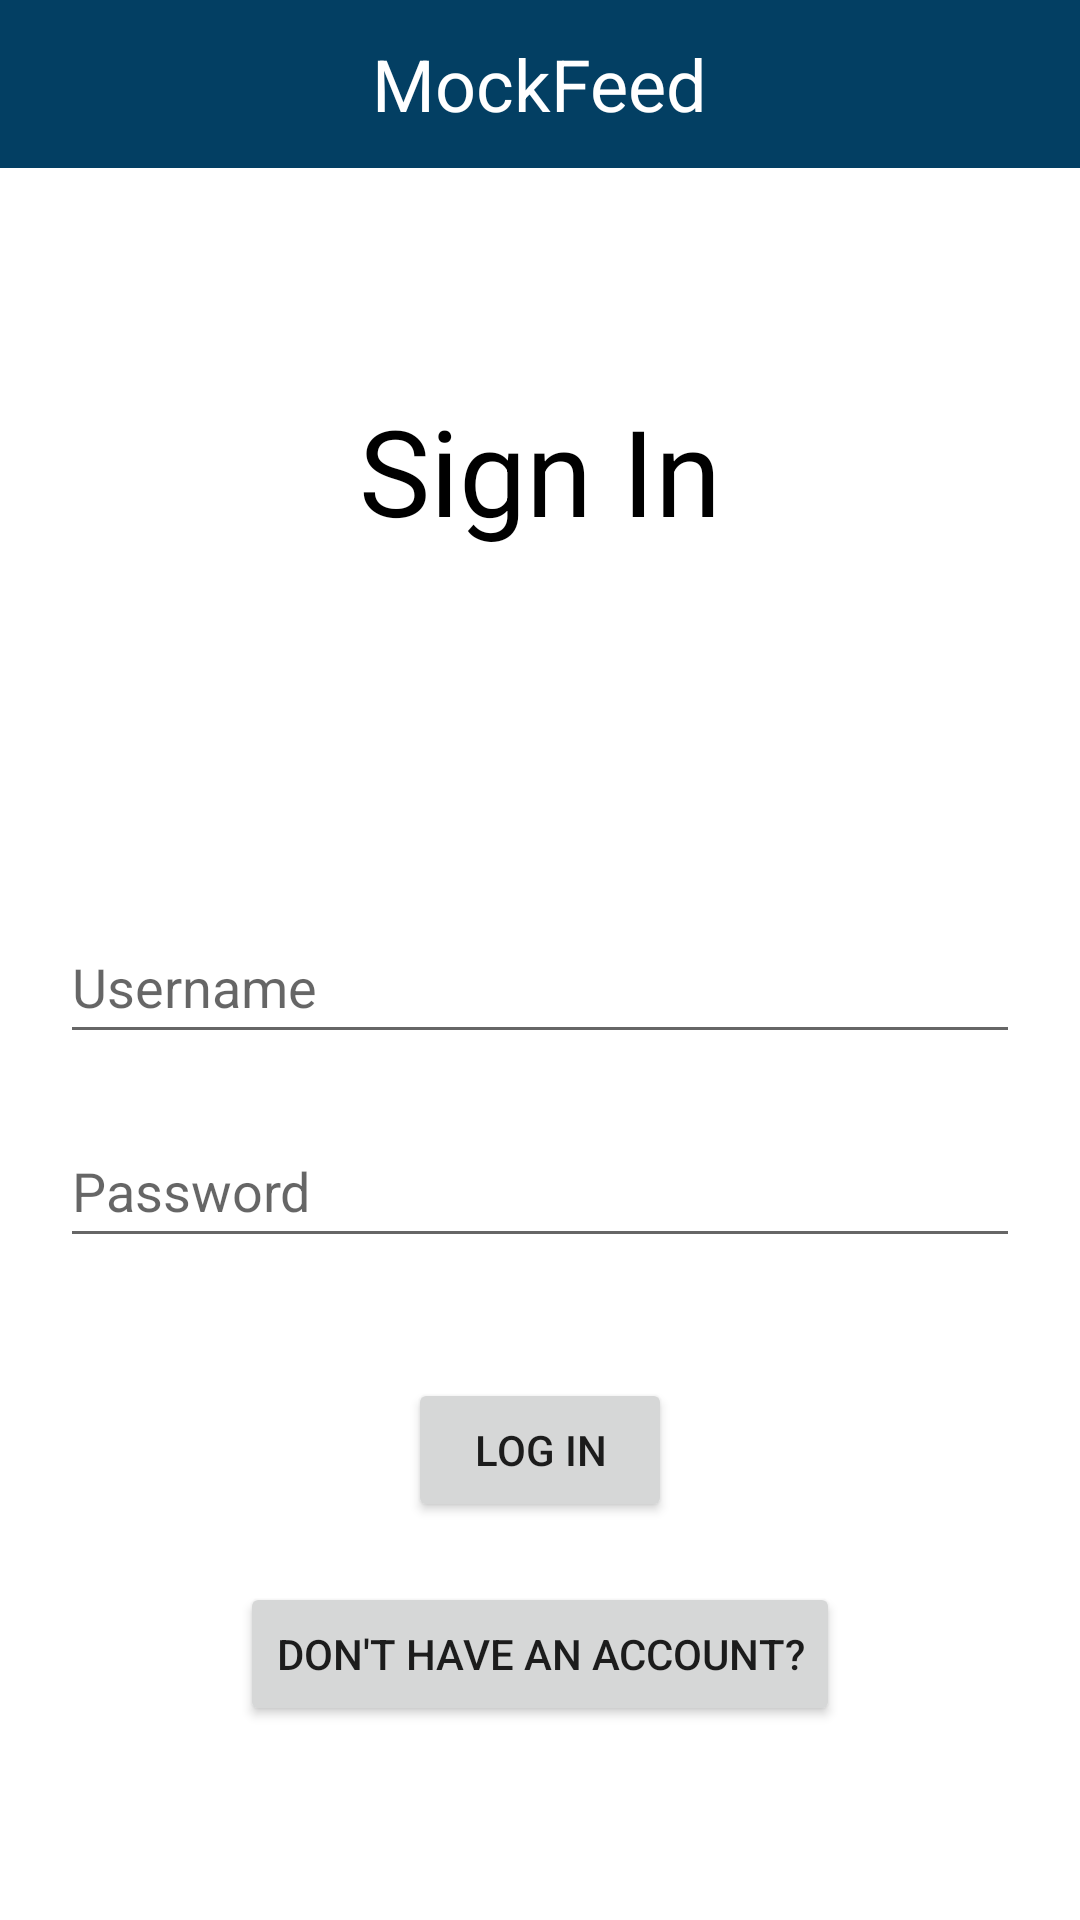

Layout XML and referenced resources for this Android screen:
<!-- AndroidManifest.xml: application theme Theme.MockFeed -->
<!-- res/layout/activity_login.xml -->
<?xml version="1.0" encoding="utf-8"?>
<androidx.constraintlayout.widget.ConstraintLayout xmlns:android="http://schemas.android.com/apk/res/android"
    xmlns:app="http://schemas.android.com/apk/res-auto"
    xmlns:tools="http://schemas.android.com/tools"
    android:layout_width="match_parent"
    android:layout_height="match_parent"
    tools:context=".LoginActivity">

    <include
        android:id="@+id/customToolbar"
        layout="@layout/toolbar" />


    <TextView
        android:id="@+id/signin"
        android:layout_width="wrap_content"
        android:layout_height="wrap_content"
        android:text="@string/sign_in_header"
        android:textColor="@color/black"
        app:layout_constraintEnd_toEndOf="parent"
        app:layout_constraintStart_toStartOf="parent"
        app:layout_constraintTop_toTopOf="parent"
        android:layout_marginTop="130dp"
        android:textSize="40sp" />

    <EditText
        android:id="@+id/nameLogin"
        android:layout_width="match_parent"
        android:layout_height="wrap_content"
        android:inputType="textPersonName"
        android:hint="@string/username_hint"
        app:layout_constraintEnd_toEndOf="parent"
        app:layout_constraintStart_toStartOf="parent"
        app:layout_constraintTop_toBottomOf="@+id/signin"
        android:minHeight="48dp"
        android:layout_marginHorizontal="20dp"
        android:layout_marginTop="120dp"
        tools:ignore="Autofill" />

    <EditText
        android:id="@+id/passwordLogin"
        android:layout_width="match_parent"
        android:layout_height="wrap_content"
        android:inputType="textPassword"
        android:hint="@string/password_hint"
        app:layout_constraintEnd_toEndOf="parent"
        app:layout_constraintStart_toStartOf="parent"
        app:layout_constraintTop_toBottomOf="@+id/nameLogin"
        android:minHeight="48dp"
        android:layout_marginHorizontal="20dp"
        android:layout_marginTop="20dp"
        tools:ignore="Autofill" />

    <Button
        android:id="@+id/loginBtn"
        android:layout_width="wrap_content"
        android:layout_height="wrap_content"
        android:text="@string/log_in_btn"
        app:layout_constraintEnd_toEndOf="parent"
        app:layout_constraintStart_toStartOf="parent"
        app:layout_constraintTop_toBottomOf="@+id/passwordLogin"
        android:layout_marginTop="40dp" />

    <Button
        android:id="@+id/signupBtn"
        android:layout_width="wrap_content"
        android:layout_height="wrap_content"
        android:text="@string/sign_up_prompt"
        app:layout_constraintEnd_toEndOf="parent"
        app:layout_constraintStart_toStartOf="parent"
        app:layout_constraintTop_toBottomOf="@+id/loginBtn"
        android:layout_marginTop="20dp" />


</androidx.constraintlayout.widget.ConstraintLayout>
<!-- res/layout/toolbar.xml (included above) -->
<?xml version="1.0" encoding="utf-8"?>
<com.google.android.material.appbar.AppBarLayout xmlns:android="http://schemas.android.com/apk/res/android"
    android:layout_width="match_parent"
    android:layout_height="wrap_content">

    <androidx.appcompat.widget.Toolbar
        android:id="@+id/toolbar"
        android:layout_width="match_parent"
        android:layout_height="?attr/actionBarSize"
        android:fitsSystemWindows="true">

        
        <TextView
            android:layout_width="wrap_content"
            android:layout_height="wrap_content"
            android:layout_gravity="center"
            android:text="@string/app_name"
            android:textColor="@color/white"
            android:textSize="24sp" />

    </androidx.appcompat.widget.Toolbar>

</com.google.android.material.appbar.AppBarLayout>
<!-- resources referenced by this layout -->
<resources>
  <color name="black">#FF000000</color>
  <color name="white">#FFFFFFFF</color>
  <string name="app_name">MockFeed</string>
  <string name="log_in_btn">Log In</string>
  <string name="password_hint">Password</string>
  <string name="sign_in_header">Sign In</string>
  <string name="sign_up_prompt">Don\'t have an account?</string>
  <string name="username_hint">Username</string>
  <style name="Theme.MockFeed" parent="Theme.MaterialComponents.DayNight.NoActionBar">
          
          <item name="colorPrimary">@color/primary</item>
          <item name="colorPrimaryVariant">@color/primary_dark</item>
          <item name="colorOnPrimary">@color/white</item>
          
          <item name="colorSecondary">@color/teal_200</item>
          <item name="colorSecondaryVariant">@color/teal_700</item>
          <item name="colorOnSecondary">@color/black</item>
          
          <item name="android:statusBarColor">?attr/colorPrimaryVariant</item>
          
          <item name="drawerArrowStyle">@style/DrawerToggleStyle</item>
  
          
          <item name="android:windowContentTransitions">true</item>
      </style>
  <color name="primary">#033f63</color>
  <color name="primary_dark">#023859</color>
  <color name="teal_200">#FF03DAC5</color>
  <color name="teal_700">#FF018786</color>
  <style name="DrawerToggleStyle" parent="@style/Widget.AppCompat.DrawerArrowToggle">
          <item name="spinBars">true</item>
          <item name="color">@color/white</item>
      </style>
</resources>
